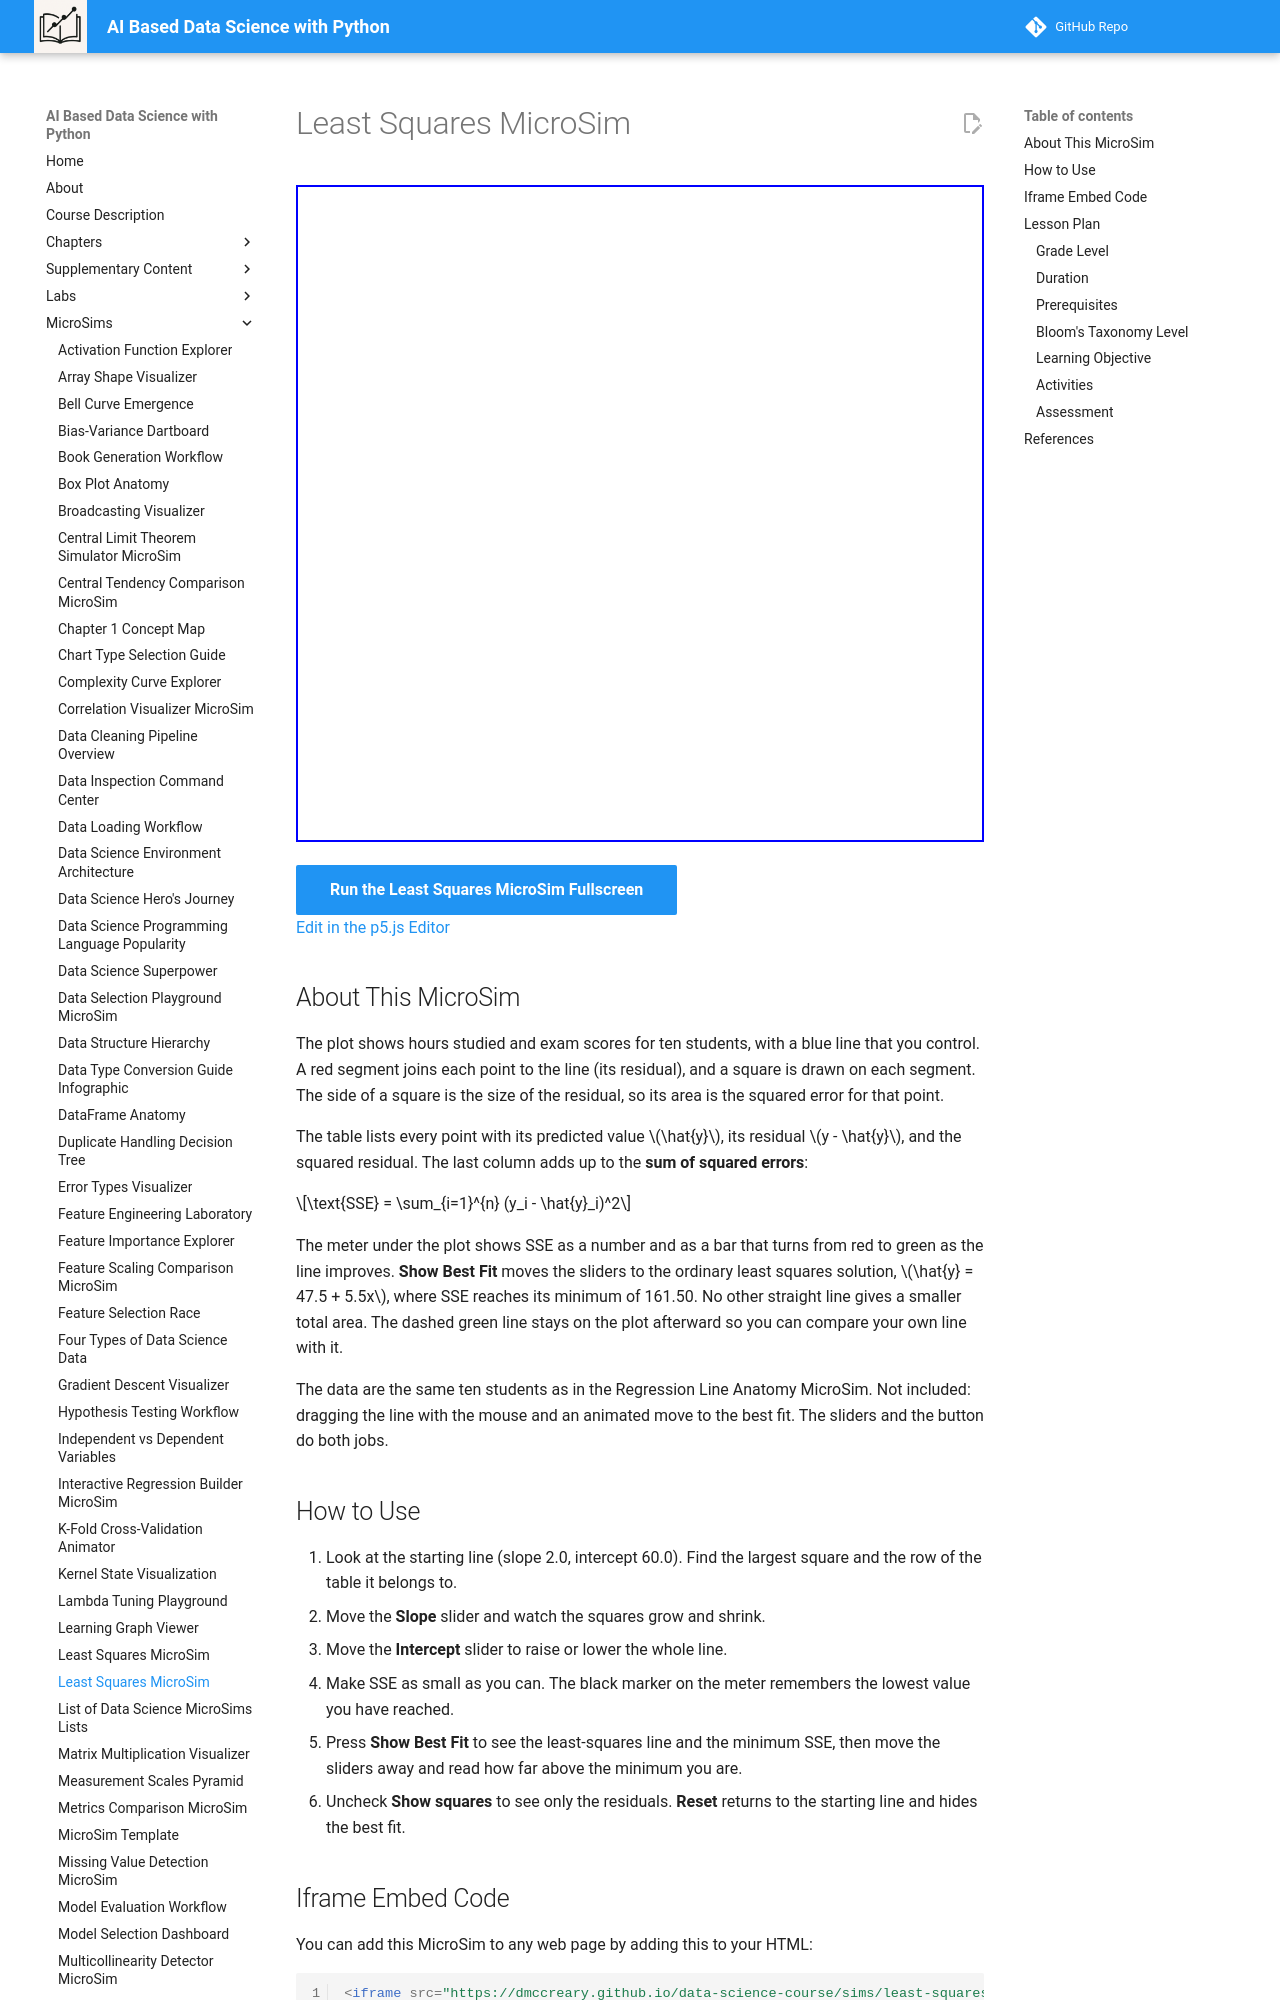

repository: dmccreary/data-science-course · page: sims/least-squares-microsim/index.html · generator: mkdocs

---
title: Least Squares MicroSim
description: Move a line with slope and intercept sliders and watch each residual, its square, and the sum of squared errors change, then reveal the least-squares line that makes the total area of the squares as small as possible.
image: /sims/least-squares-microsim/least-squares-microsim.png
og:image: /sims/least-squares-microsim/least-squares-microsim.png
twitter:image: /sims/least-squares-microsim/least-squares-microsim.png
social:
   cards: false
quality_score: 0
---

# Least Squares MicroSim

<iframe src="main.html" height="657" width="100%" scrolling="no"></iframe>

[Run the Least Squares MicroSim Fullscreen](./main.html){ .md-button .md-button--primary }
<br/>
[Edit in the p5.js Editor](https://editor.p5js.org/)

## About This MicroSim

The plot shows hours studied and exam scores for ten students, with a blue line that you control. A red segment joins each point to the line (its residual), and a square is drawn on each segment. The side of a square is the size of the residual, so its area is the squared error for that point.

The table lists every point with its predicted value $\hat{y}$, its residual $y - \hat{y}$, and the squared residual. The last column adds up to the **sum of squared errors**:

$$\text{SSE} = \sum_{i=1}^{n} (y_i - \hat{y}_i)^2$$

The meter under the plot shows SSE as a number and as a bar that turns from red to green as the line improves. **Show Best Fit** moves the sliders to the ordinary least squares solution, $\hat{y} = 47.5 + 5.5x$, where SSE reaches its minimum of 161.50. No other straight line gives a smaller total area. The dashed green line stays on the plot afterward so you can compare your own line with it.

The data are the same ten students as in the Regression Line Anatomy MicroSim. Not included: dragging the line with the mouse and an animated move to the best fit. The sliders and the button do both jobs.
